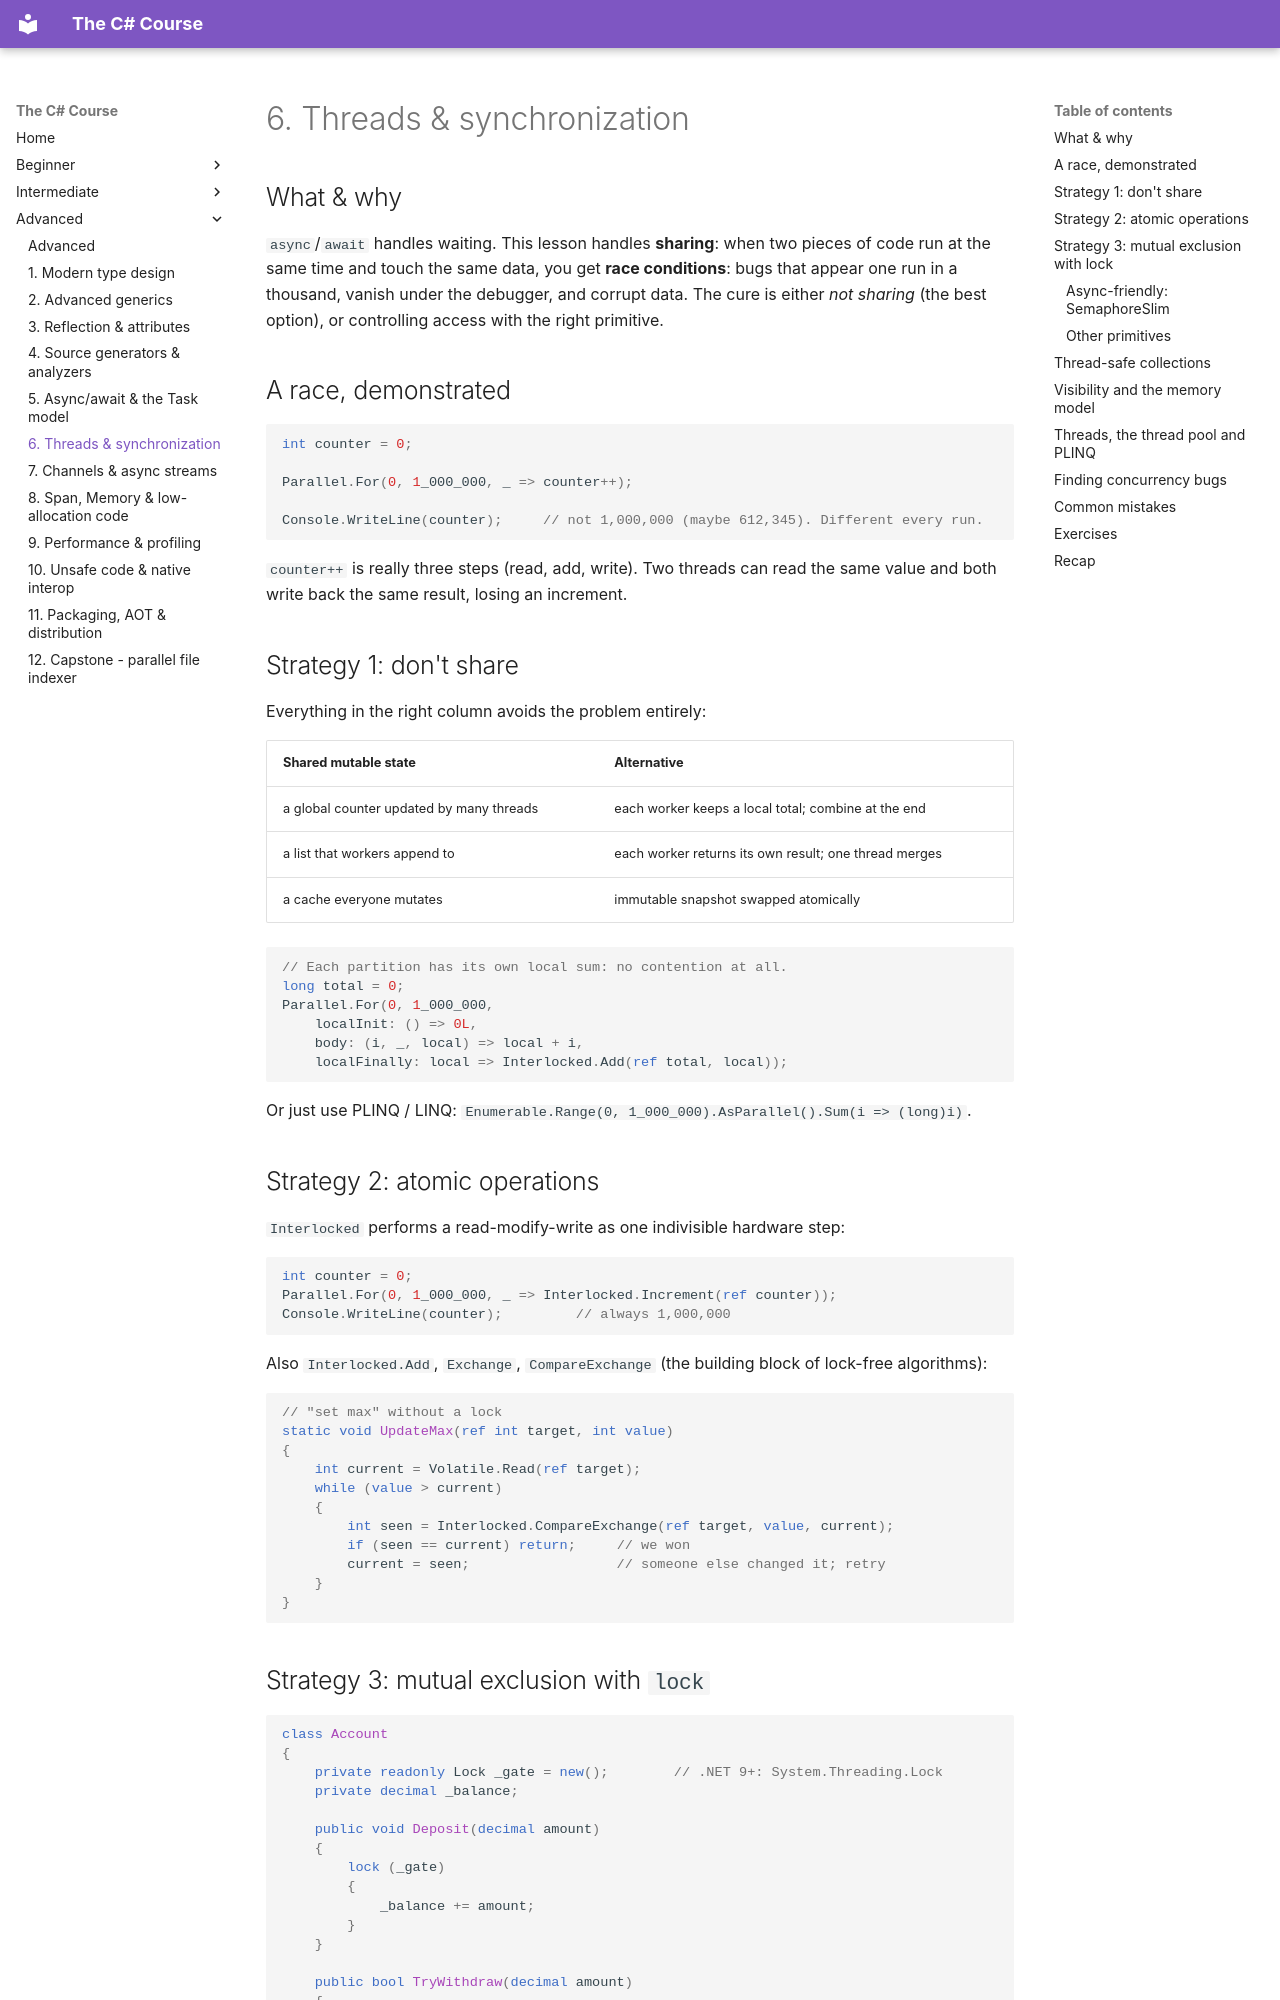

repository: HunterGHall/csharp-course · page: advanced/06-threads-and-synchronization/index.html · generator: mkdocs

# 6. Threads & synchronization

## What & why

`async`/`await` handles waiting. This lesson handles **sharing**: when two pieces of code run at the same time and touch the same data, you get **race conditions**: bugs that appear one run in a thousand, vanish under the debugger, and corrupt data. The cure is either *not sharing* (the best option), or controlling access with the right primitive.

## A race, demonstrated

```csharp
int counter = 0;

Parallel.For(0, 1_000_000, _ => counter++);

Console.WriteLine(counter);     // not 1,000,000 (maybe 612,345). Different every run.
```

`counter++` is really three steps (read, add, write). Two threads can read the same value and both write back the same result, losing an increment.

## Strategy 1: don't share

Everything in the right column avoids the problem entirely:

| Shared mutable state | Alternative |
| --- | --- |
| a global counter updated by many threads | each worker keeps a local total; combine at the end |
| a list that workers append to | each worker returns its own result; one thread merges |
| a cache everyone mutates | immutable snapshot swapped atomically |

```csharp
// Each partition has its own local sum: no contention at all.
long total = 0;
Parallel.For(0, 1_000_000,
    localInit: () => 0L,
    body: (i, _, local) => local + i,
    localFinally: local => Interlocked.Add(ref total, local));
```

Or just use PLINQ / LINQ: `Enumerable.Range(0, 1_000_000).AsParallel().Sum(i => (long)i)`.

## Strategy 2: atomic operations

`Interlocked` performs a read-modify-write as one indivisible hardware step:

```csharp
int counter = 0;
Parallel.For(0, 1_000_000, _ => Interlocked.Increment(ref counter));
Console.WriteLine(counter);         // always 1,000,000
```

Also `Interlocked.Add`, `Exchange`, `CompareExchange` (the building block of lock-free algorithms):

```csharp
// "set max" without a lock
static void UpdateMax(ref int target, int value)
{
    int current = Volatile.Read(ref target);
    while (value > current)
    {
        int seen = Interlocked.CompareExchange(ref target, value, current);
        if (seen == current) return;     // we won
        current = seen;                  // someone else changed it; retry
    }
}
```
